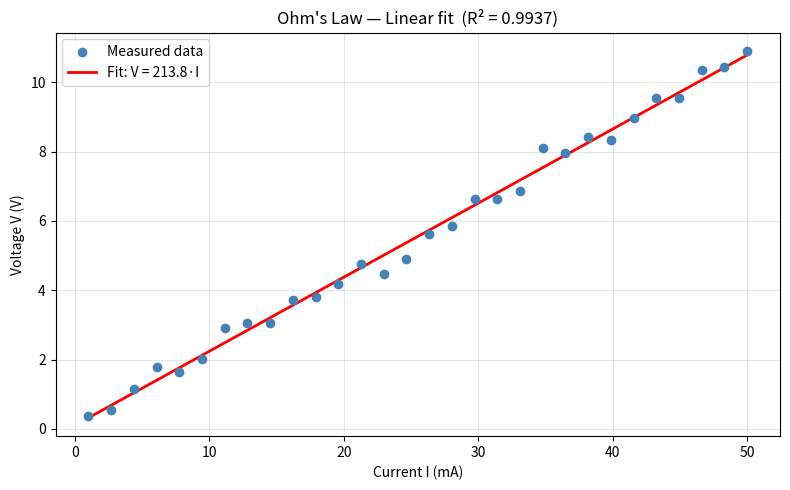

Here is the Python script that generated this plot:
import numpy as np
import matplotlib.pyplot as plt

R_true = 220.0  # True resistance in Ω
np.random.seed(42)

I = np.linspace(0.001, 0.05, 30)
V_true = R_true * I
noise = np.random.normal(0, 0.3, size=V_true.shape)
V_measured = V_true + noise

coef = np.polyfit(I, V_measured, 1)
R_fitted = coef[0]
V_fit = np.polyval(coef, I)

SS_res = np.sum((V_measured - V_fit) ** 2)
SS_tot = np.sum((V_measured - np.mean(V_measured)) ** 2)
R2 = 1 - SS_res / SS_tot

print(f'True resistance:     {R_true:.1f} Ω')
print(f'Fitted resistance:   {R_fitted:.1f} Ω')
print(f'R² = {R2:.6f}')

plt.figure(figsize=(8, 5))
plt.scatter(I * 1000, V_measured, color='steelblue', label='Measured data', zorder=3)
plt.plot(I * 1000, V_fit, 'r-', linewidth=2, label=f'Fit: V = {R_fitted:.1f}·I')
plt.xlabel('Current I (mA)')
plt.ylabel('Voltage V (V)')
plt.title(f"Ohm's Law — Linear fit  (R² = {R2:.4f})")
plt.legend()
plt.grid(True, alpha=0.3)
plt.tight_layout()
plt.show()
